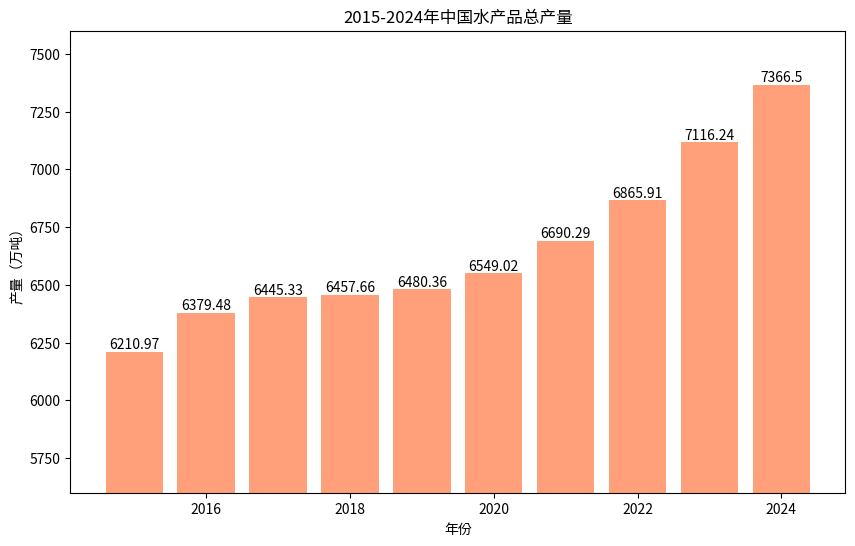

Write the Python code that produced this figure.
import pandas as pd
import matplotlib.pyplot as plt
import matplotlib
from matplotlib import rcParams
from pathlib import Path
import numpy as np

# 年份
years = np.arange(2015, 2025)
# 产量数据（万吨）
outputs = [6210.97, 6379.48, 6445.33, 6457.66, 6480.36, 
           6549.02, 6690.29, 6865.91, 7116.24, 7366.50]

# 创建画布和轴
fig, ax = plt.subplots(figsize=(10, 6))

# 绘制柱状图
bars = ax.bar(years, outputs, color='#FFA07A')  # 设置柱状图颜色

# 添加数值标注
for bar, output in zip(bars, outputs):
    height = bar.get_height()
    ax.text(bar.get_x() + bar.get_width() / 2, height, 
            f'{output}', ha='center', va='bottom')

# 设置标题和坐标轴标签
ax.set_title('2015-2024年中国水产品总产量')
ax.set_xlabel('年份')
ax.set_ylabel('产量（万吨）')

# 设置y轴范围
ax.set_ylim(5600, 7600)  

# 显示图表
plt.show()
